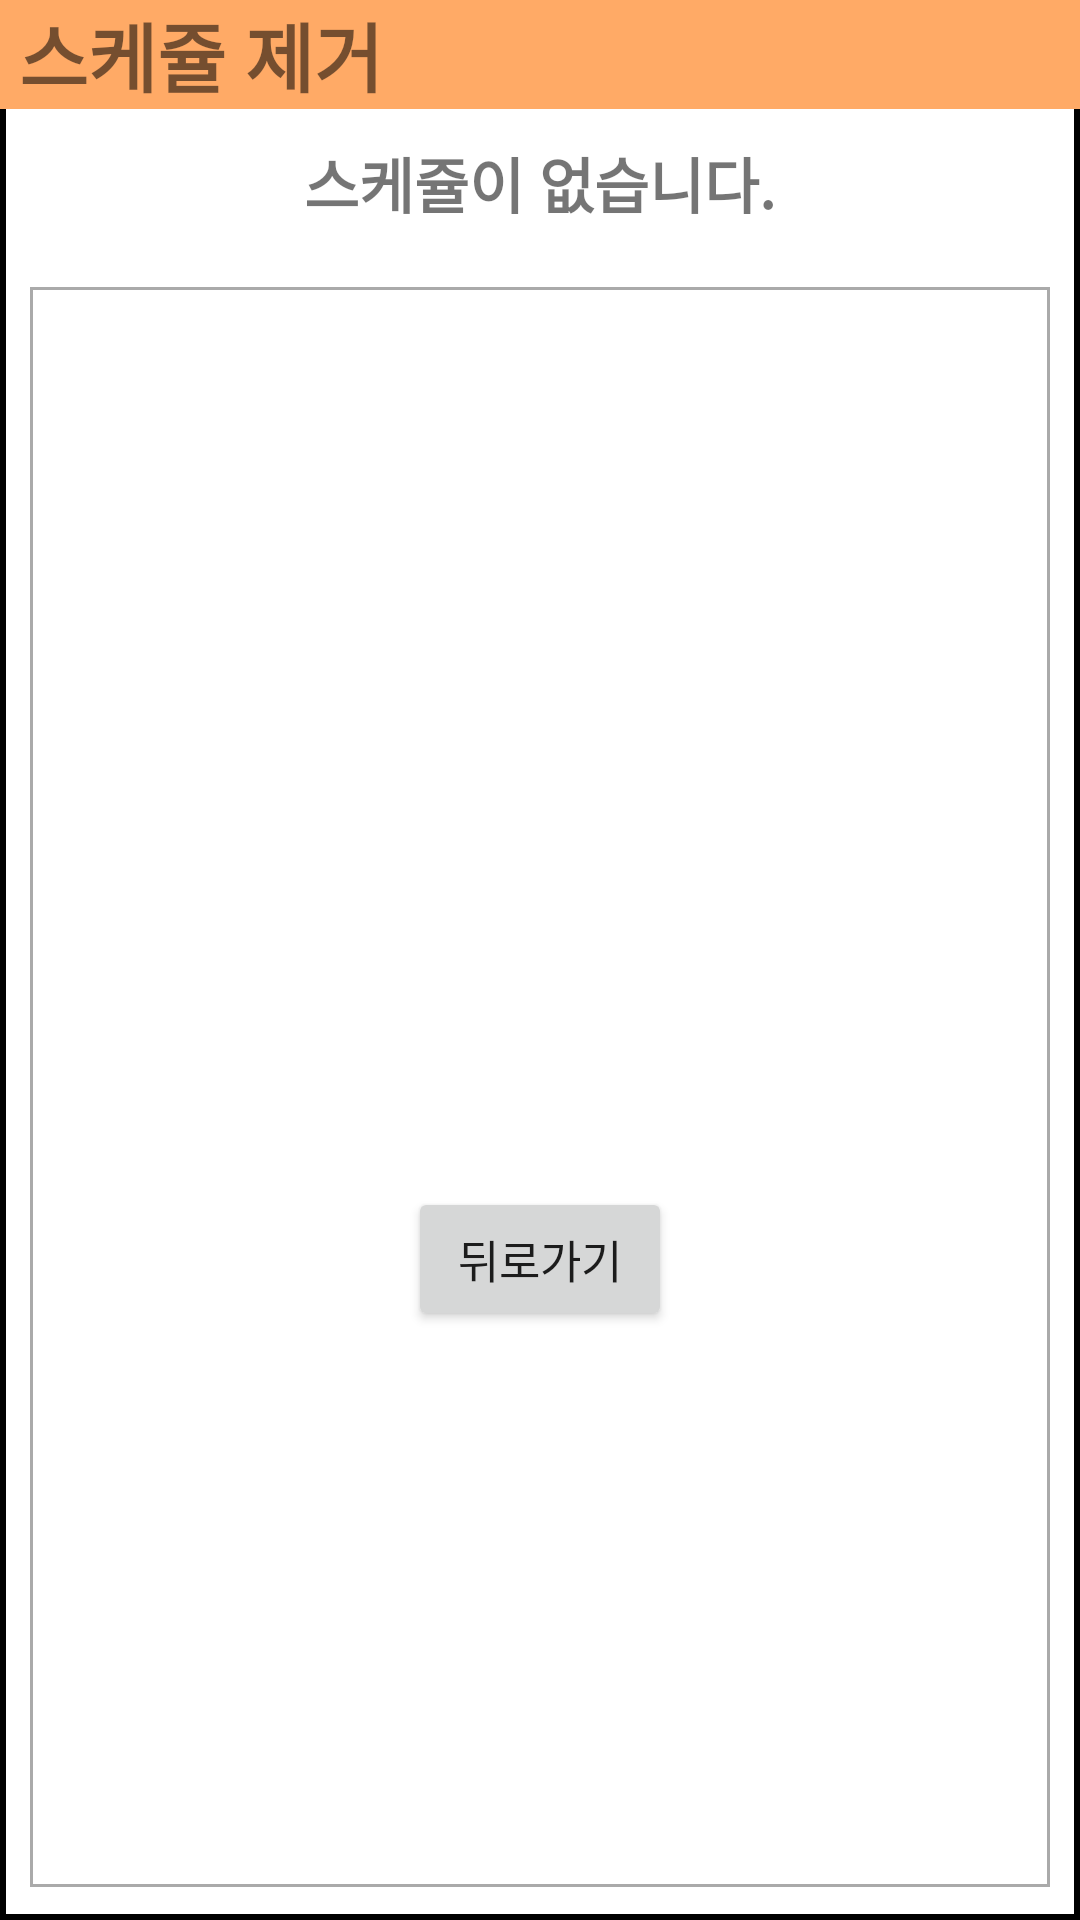

Layout XML and referenced resources for this Android screen:
<!-- AndroidManifest.xml: application theme Theme.TeamOne -->
<!-- res/layout/activity_delete_schedule.xml -->
<?xml version="1.0" encoding="utf-8"?>
<LinearLayout xmlns:android="http://schemas.android.com/apk/res/android"
    android:layout_width="match_parent"
    android:layout_height="wrap_content"
    android:layout_gravity="center"
    android:layout_marginHorizontal="10sp"
    android:layout_marginVertical="25dp"
    android:background="@drawable/layout_border"
    android:gravity="center"
    android:orientation="vertical">

    <TextView
        android:layout_width="match_parent"
        android:layout_height="wrap_content"
        android:background="@color/mainColor"
        android:text=" 스케쥴 제거     "
        android:textSize="25sp"
        android:textStyle="bold" />

    <TextView
        android:id="@+id/noDeleteSchedule"
        android:layout_width="match_parent"
        android:layout_height="wrap_content"
        android:text="스케쥴이 없습니다."
        android:gravity="center"
        android:textSize="20sp"
        android:textStyle="bold"
        android:paddingVertical="10dp"
        android:paddingHorizontal="30dp"
        ></TextView>
    <LinearLayout
        android:layout_width="match_parent"
        android:layout_height="match_parent"
        android:layout_margin="10dp"
        android:background="@drawable/layout_bottom"
        android:orientation="vertical">

        <LinearLayout
            android:layout_width="match_parent"
            android:layout_height="300sp">

            <androidx.core.widget.NestedScrollView
                android:layout_width="match_parent"
                android:layout_height="match_parent">

                    <androidx.recyclerview.widget.RecyclerView
                        android:id="@+id/deleteScheduleRecyler"
                        android:layout_width="match_parent"
                        android:layout_height="match_parent"
                        >
                    </androidx.recyclerview.widget.RecyclerView>

            </androidx.core.widget.NestedScrollView>
        </LinearLayout>

        <LinearLayout
            android:layout_width="match_parent"
            android:layout_height="wrap_content"
            android:layout_marginBottom="5dp"
            android:gravity="center">

            <Button
                android:id="@+id/deleteScheduleCancel"
                android:layout_width="wrap_content"
                android:layout_height="wrap_content"
                android:text="뒤로가기"
                android:textSize="15sp"></Button>
        </LinearLayout>
    </LinearLayout>


</LinearLayout>
<!-- resources referenced by this layout -->
<resources>
  <color name="mainColor">#FFFFaa66</color>
  <!-- drawable layout_border (drawable) -->
  <?xml version="1.0" encoding="utf-8"?>
  <layer-list xmlns:android="http://schemas.android.com/apk/res/android">
      <item>
          <shape android:shape="rectangle">
  
              <stroke android:width="2dp"
                  android:color="@color/black"/>
              <solid android:color="@color/layerBGColor"></solid>
          </shape>
      </item>
  </layer-list>
  <!-- drawable layout_bottom (drawable) -->
  <?xml version="1.0" encoding="utf-8"?>
  <layer-list xmlns:android="http://schemas.android.com/apk/res/android">
      <item
          android:start="0dp"
          android:end="0dp"
          android:top="0dp"
          android:bottom="1dp"
          >
          <shape android:shape="rectangle">
              <stroke android:width="1dp"
                  android:color="#aaaaaa"/>
              <solid android:color="@color/layerBGColor"></solid>
          </shape>
      </item>
  </layer-list>
  <style name="Theme.TeamOne" parent="Theme.AppCompat.Light">
          
          <item name="colorPrimary">#C14E41</item>
          <item name="colorPrimaryVariant">@color/mainColor</item>
          <item name="colorOnPrimary">@color/white</item>
  
          
          <item name="colorSecondary">@color/teal_200</item>
          <item name="colorSecondaryVariant">@color/teal_700</item>
          <item name="colorOnSecondary">@color/black</item>
          
          <item name="windowActionBar">false</item>
          <item name="windowNoTitle">true</item>
          <item name="android:statusBarColor" tools:targetApi="l">@color/mainColor</item>
          
      </style>
  <color name="black">#FF000000</color>
  <color name="layerBGColor">#FFFFFFFF</color>
  <color name="white">#FFFFFFFF</color>
  <color name="teal_200">#FF03DAC5</color>
  <color name="teal_700">#FF018786</color>
</resources>
